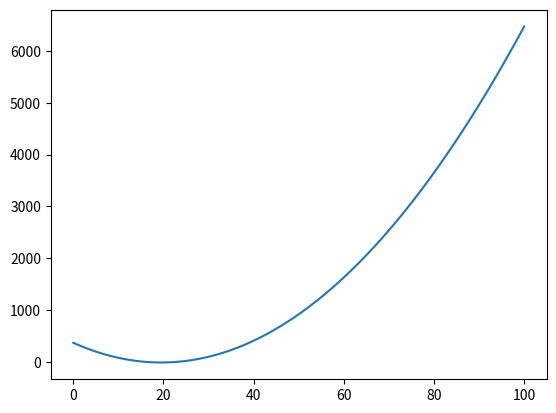

This chart was generated by the following Python code:
import random
import numpy as np
from matplotlib import pyplot as plt

def kvadraticka_funkce(x):
    return (x - 20) ** 2 + (x - 20) - 10

def gama(s, k):
    bin_len_m = k
    cisla = [s[i:i+bin_len_m] for i in range(0, len(s), bin_len_m)]
    cisla = [int(i, 2) for i in cisla]
    return cisla

def minf(i_max):
    mn = float("inf")

    for i in range(i_max):
        n = 1
        k = 10

        cisla = "".join([str(random.randint(0, 1)) for _ in range(n*k)])

        gm = int(cisla, 2)

        y = kvadraticka_funkce(gm)
        if y < mn:
            mn = y
    print(mn)

minf(100000)

t = np.linspace(0, 100, 100)
plt.plot(t, kvadraticka_funkce(t))

plt.show()